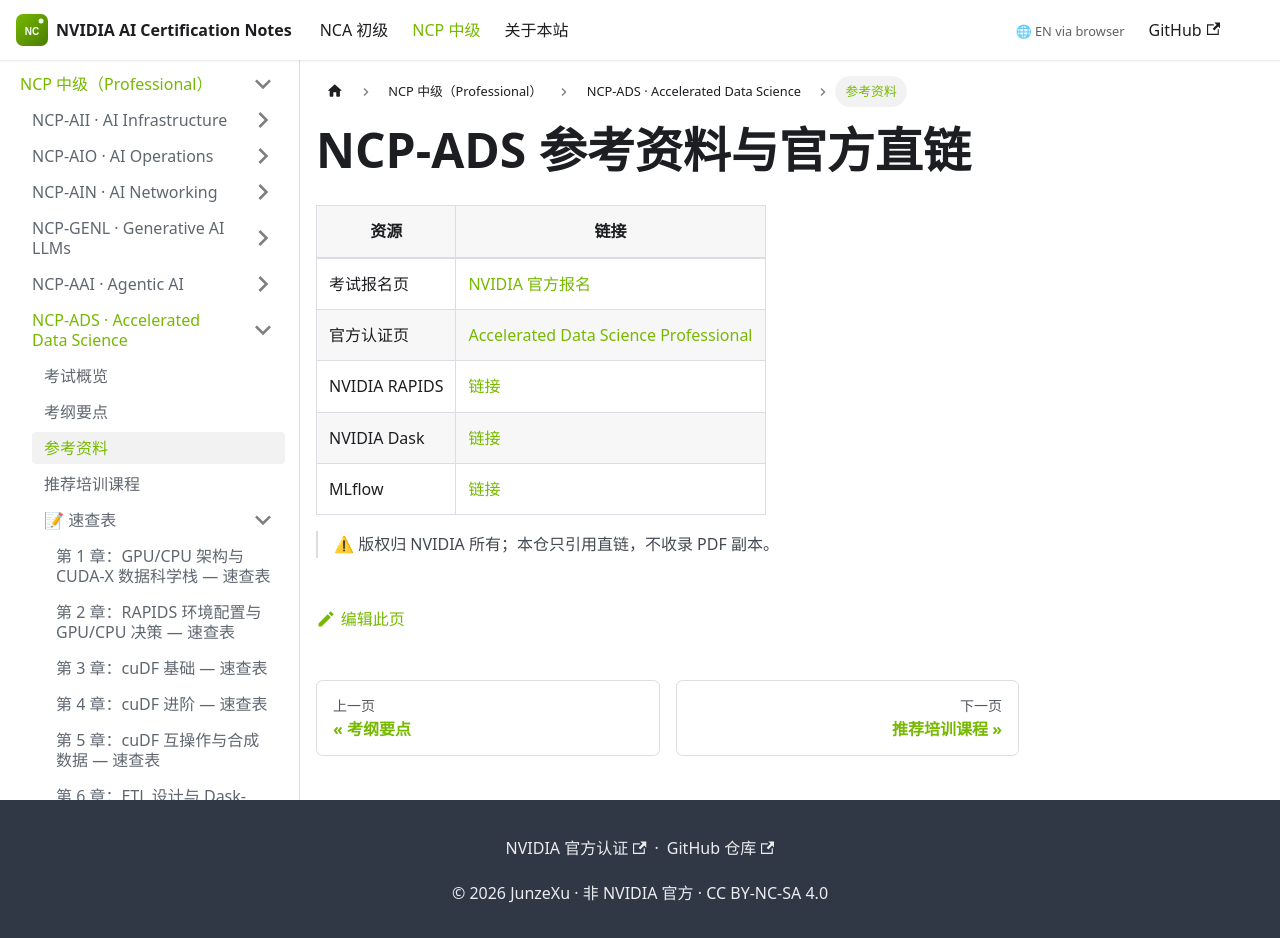

repository: junze-xu/NVIDIA-AI-Certification-Notes · page: docs/ncp-ads/references/index.html · generator: docusaurus

---
sidebar_position: 3
title: 参考资料
---

# NCP-ADS 参考资料与官方直链

| 资源 | 链接 |
|---|---|
| 考试报名页 | [NVIDIA 官方报名](https://www.nvidia.cn/training/certification/#book-cn-exam) |
| 官方认证页 | [Accelerated Data Science Professional](https://www.nvidia.cn/training/certification/accelerated-data-science-professional/) |
| NVIDIA RAPIDS | [链接](https://developer.nvidia.com/rapids) |
| NVIDIA Dask | [链接](https://www.nvidia.cn/ai-data-science/dask/) |
| MLflow | [链接](https://mlflow.org/) |

> ⚠ 版权归 NVIDIA 所有；本仓只引用直链，不收录 PDF 副本。
